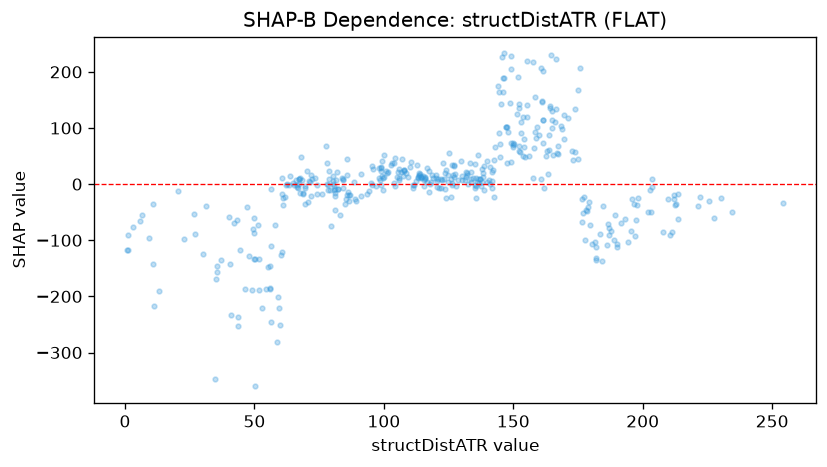

The file beside this chart, header and first rows:
feature_value, shap_value
0.835, -118
3.166, -76.98
10.97, -141.7
13.19, -189.9
1.279, -91.08
1.318, -116.6
11.11, -217.4
5.894, -65.92
9.18, -96.22
6.717, -55.28
10.74, -34.89
22.98, -98.12
35.62, -156.4
42.06, -69.41
26.66, -52.83
43.57, -236.5
27.21, -88.12
37.12, -135.5
69.72, -4.219
49.82, -86.34
55.97, -145.5
53.05, -221.1
35.37, -146.4
49.74, -60.3
81.07, -15.91
35.2, -168.9
71.09, 6.397
49.83, -133.3
67.21, 9.317
51.24, -72.1
49.04, -188.7
46.46, -186.4
40.21, -58.86
74.31, -1.189
66.66, -6.289
48.06, -128.5
56.57, -244.8
80.28, 6.036
67.13, -0.6022
81.29, -8.639
75.95, -17.98
56.33, -109.6
56.01, -186.5
56.0, -185.1
49.59, -80.05
69.4, -6.028
64.74, 2.899
51.94, -132.9
68.29, 7.77
40.8, -233
43.38, -64.4
59.09, -200.7
81.48, 7.769
63.36, -1.872
78.34, -10.32
55.4, -147.2
56.48, -8.518
60.79, 10.98
54.34, -186.1
80.31, 14.6
... 374 more rows
